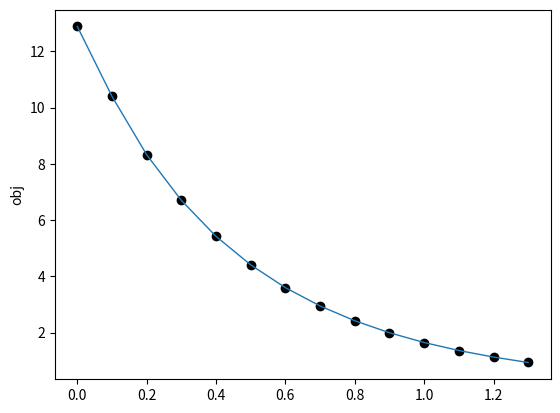

Generate this figure with matplotlib:
#Ridge Regression

import numpy as np
from math import sqrt
import random
import matplotlib.pyplot as plt
#from scipy.interpolate import spline


def SD(x, alpha, landa, A, b, error):
    k = 0
    print("x的取值的迭代过程：")
    print(x)
    obj = []
    while (1):
        g = 2 * x + alpha * np.dot(A.T, np.dot(A, x) - b)
        xx = x - landa * g

        red = np.linalg.norm(xx)**2 + (alpha / 2) * np.linalg.norm(A @ xx -
                                                                   b)**2
        obj.append(red)
        print('The %dth iteration, target value is %f' % (k, red))

        e = np.linalg.norm(xx - x)
        if e < error:
            break
        else:
            x = np.copy(xx)
            print('The current x is: ', x)
        k += 1
    return xx, k, obj


def BFGS(x, xx, A, b, alpha, D, epsi, error):
    k = 0
    print("x的取值的迭代过程：")
    print(x)
    print(xx)
    obj = []
    while (1):
        p = xx - x

        delta_x = 2 * x + alpha * np.dot(A.T, np.dot(A, x) - b)
        delta_xx = 2 * xx + alpha * np.dot(A.T, np.dot(A, x) - b)
        q = delta_xx - delta_x

        tao = np.dot(np.dot(q.T, D), q)

        temp1 = p / np.dot(p.T, q)
        temp2 = np.dot(D, q) / tao
        v = temp1 - temp2

        part_2 = np.dot(p, p.T) / np.dot(p, q.T)
        part_3 = np.dot(np.dot(np.dot(D, q), q.T), D.T) / np.dot(
            np.dot(q.T, D), q)
        part_4 = epsi * np.dot(np.dot(tao, v), v.T)
        DD = D + part_2 - part_3 + part_4

        xxx = xx - alpha * np.dot(DD, delta_xx)

        red = np.linalg.norm(xxx)**2 + (alpha / 2) * np.linalg.norm(A @ xxx -
                                                                    b)**2
        obj.append(red)
        print('The %dth iteration, target value is %f' % (k, red))

        e = np.linalg.norm(xxx - xx)
        if e < error:
            break
        else:
            x = np.copy(xx)
            xx = np.copy(xxx)
            D = np.copy(DD)
            print('The current x is: ', xx)
        k += 1

    return xxx, k, obj


def ADMM(x, alpha, landa, A, b, error, beta, z):
    k = 0
    print("x的取值的迭代过程：")
    print(x)
    obj = []
    p = random.uniform(1.5, 1.8)
    I = np.identity(len(A[0]))
    zero=np.zeros(len(b))
    zero=zero.T
    
    while (1):
        part_1 = np.linalg.inv(alpha * (A.T @ A) + beta * I)
        part_2 = alpha * (A.T @ b) + beta * z - landa
        xx = part_1 @ part_2
        zz = (landa + beta * (xx * p - (1 - p) * z)) / (2 + beta)
        landalanda = landa + beta * (p * xx - (1 - p) * z - zz)

        red = np.linalg.norm(
            xx, ord=1) + (alpha / 2) * np.linalg.norm(A @ xx - b)**2
        obj.append(red)
        print('The %dth iteration, target value is %f' % (k, red))
        '''
        xzk = np.vstack((x, z))
        xzkp = np.vstack((xx, zz))
        e = np.linalg.norm(xzk - xzkp)
        if e <= error:
            break
        '''
        if stop(I,xx,-I,zz,z,zero,landalanda,alpha):
            break
        else:
            x = np.copy(xx)
            z = np.copy(zz)
            landa = np.copy(landalanda)
            print('The current x is: ', x)
        k += 1
        
    return xx, k, obj

def stop(A,xx,B,zz,z,b,landalanda,alpha):
    rr=A @ xx + B * zz - b
    ss=alpha * (A.T @ B @ (zz-z))
    n=xx.shape[0]
    epr=0.001
    epa=1
    epp=sqrt(n)*epa + epr * max(np.linalg.norm(A @ xx), np.linalg.norm(B @ zz), np.linalg.norm(b))
    epd=sqrt(n)*epa + epr * np.linalg.norm(A.T @ landalanda)
    if np.linalg.norm(rr,ord=2) <= epp and np.linalg.norm(ss,ord=2) <= epd:
        return True
    else:
        return False

def draw(obj):
    x = np.zeros(len(obj))
    for i in range(len(obj)):
        x[i] = i * 0.1
    '''
    x_new=np.linspace(x.min(),x.max(),300)
    obj_smooth=spline(x,obj,x_new)
    '''
    plt.scatter(x, obj, c='black')
    plt.plot(x, obj, linewidth=1)
    #plt.plot(x_new,obj_smooth,c='red')
    plt.ylabel('obj')
    plt.show()


def main():
    #SD:
    # x = np.array([[1.]])
    # alpha=0.1
    # landa=0.5
    # A = np.array([[1.]])
    # b = np.array([[.2]])
    # error=0.0001
    # xx,count,obj=SD(x,alpha,landa,A,b,error)
    #BFGS:

    # x = np.array([[1.]])
    # xx = np.array([[1.4]])
    # alpha=0.1
    # epsi=0.3
    # A = np.array([[1.]])
    # b = np.array([[.2]])
    # error=0.001
    # D = np.array([[1.5]])
    # xx,count,obj=BFGS(x,xx,A,b,alpha,D,epsi,error)

    #ADMM
    x = np.array([[1.]])
    z = np.array([[1.]])
    landa = np.array([[1.]])
    A = np.array([[1.]])
    b = np.array([[.2]])
    alpha = 0.1
    error = 0.01
    beta = 0.01
    xx, count, obj = ADMM(x, alpha, landa, A, b, error, beta, z)
    draw(obj)
    print("最终迭代结果: x：", xx)
    print("共进行了", count, "次迭代")


main()
